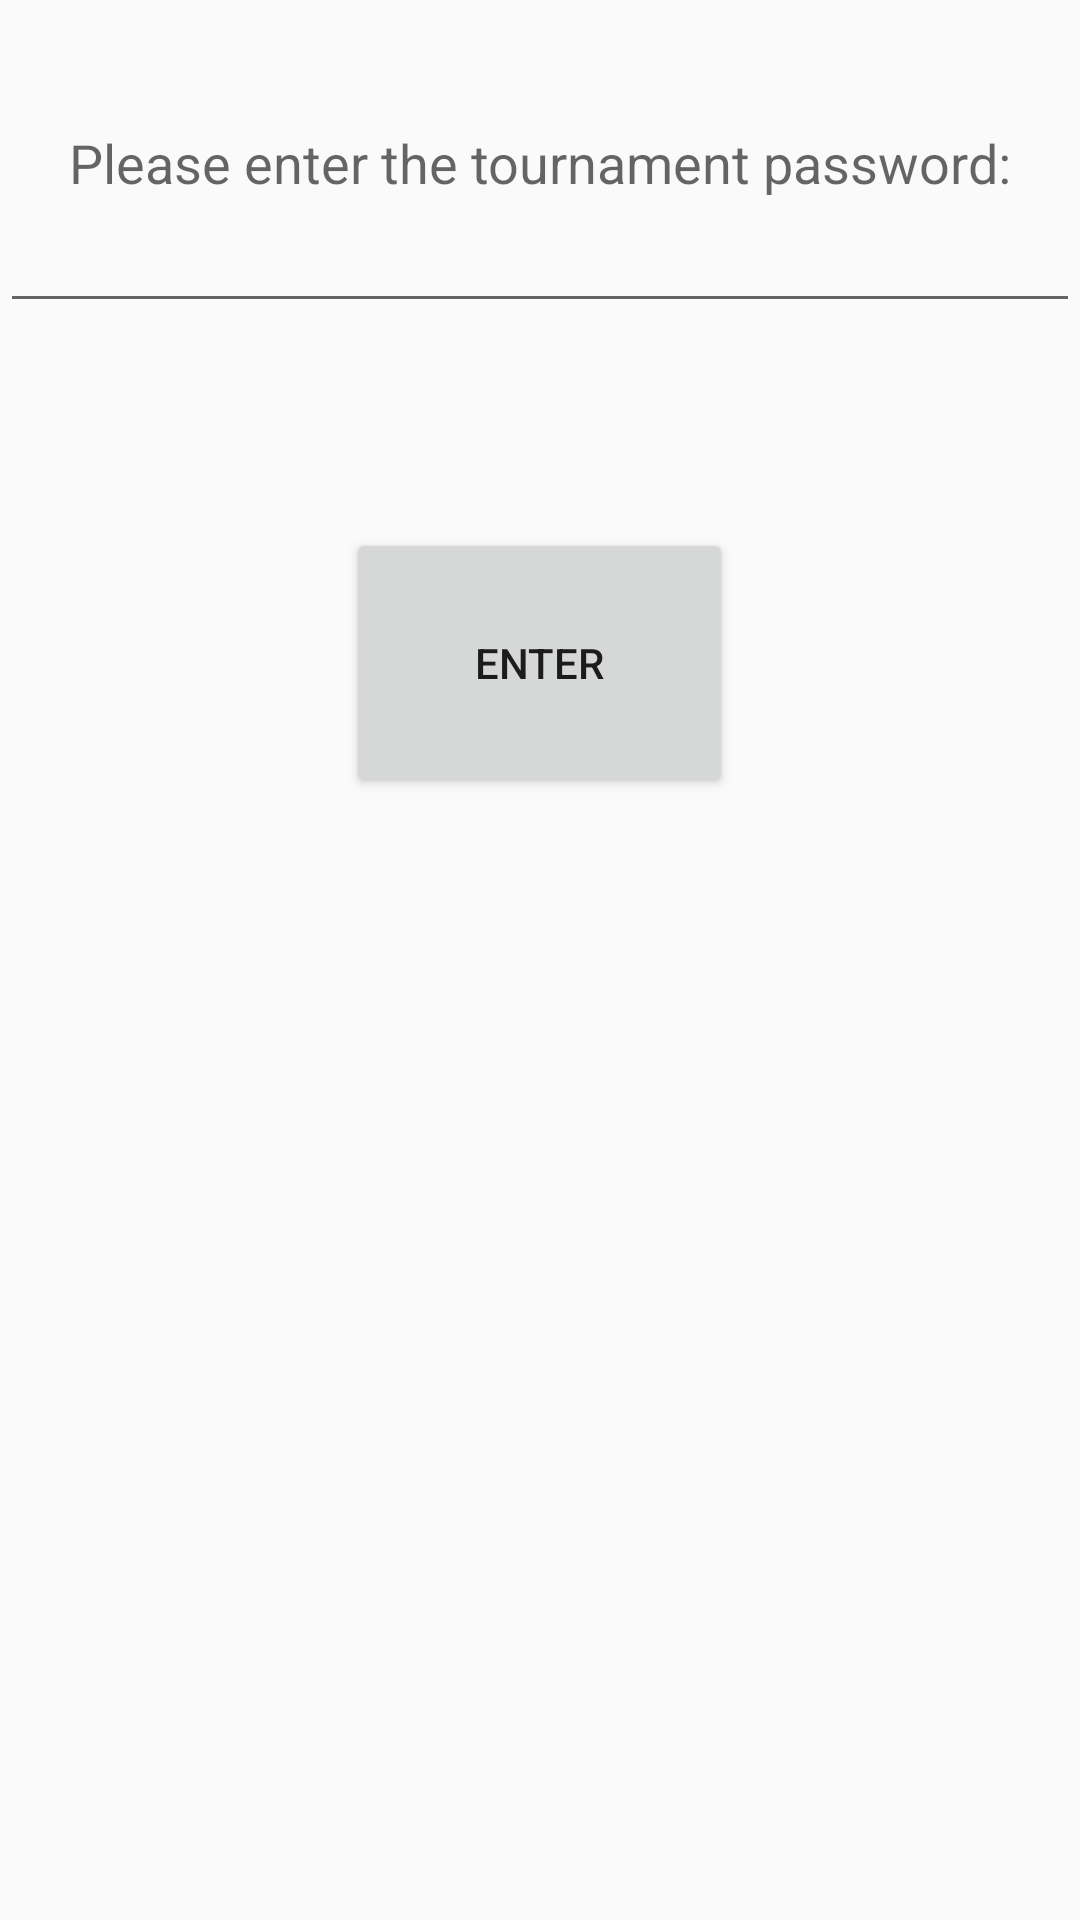

This screen was rendered from an Android layout file. Write that file and the resources it references.
<!-- AndroidManifest.xml: application theme AppTheme -->
<!-- res/layout/activity_passwordcheck_popup.xml -->
<?xml version="1.0" encoding="utf-8"?>
<LinearLayout xmlns:android="http://schemas.android.com/apk/res/android"
    android:orientation="vertical" android:layout_width="match_parent"
    android:layout_height="match_parent"
    android:weightSum="1">

    <Space
        android:layout_width="match_parent"
        android:layout_height="wrap_content"
        android:layout_gravity="center_horizontal"
        android:layout_weight="0.08" />

    <TextView
        android:layout_width="wrap_content"
        android:layout_height="wrap_content"
        android:textAppearance="?android:attr/textAppearanceMedium"
        android:text="Please enter the tournament password:"
        android:id="@+id/txtenterpassword"
        android:layout_gravity="center_horizontal" />

    <EditText
        android:layout_width="match_parent"
        android:layout_height="wrap_content"
        android:id="@+id/textboxPassword"
        android:layout_gravity="center_horizontal" />

    <Space
        android:layout_width="match_parent"
        android:layout_height="wrap_content"
        android:layout_gravity="center_horizontal"
        android:layout_weight="0.13" />

    <Button
        android:layout_width="129dp"
        android:layout_height="wrap_content"
        android:text="Enter"
        android:id="@+id/btnEnter"
        android:layout_gravity="center_horizontal"
        android:layout_weight="0.08"
        android:onClick="onClickEnter" />
</LinearLayout>
<!-- resources referenced by this layout -->
<resources>
  <style name="AppTheme" parent="Theme.AppCompat.Light.DarkActionBar">
          
          <item name="colorPrimary">@color/colorPrimary</item>
          <item name="colorPrimaryDark">@color/colorPrimaryDark</item>
          <item name="colorAccent">@color/colorAccent</item>
      </style>
  <!-- not gathered from this repository: default colours our renderer supplied (Android Studio template values) -->
  <color name="colorPrimary">#FF6200EE</color>
  <color name="colorPrimaryDark">#FF3700B3</color>
  <color name="colorAccent">#FF03DAC5</color>
</resources>
